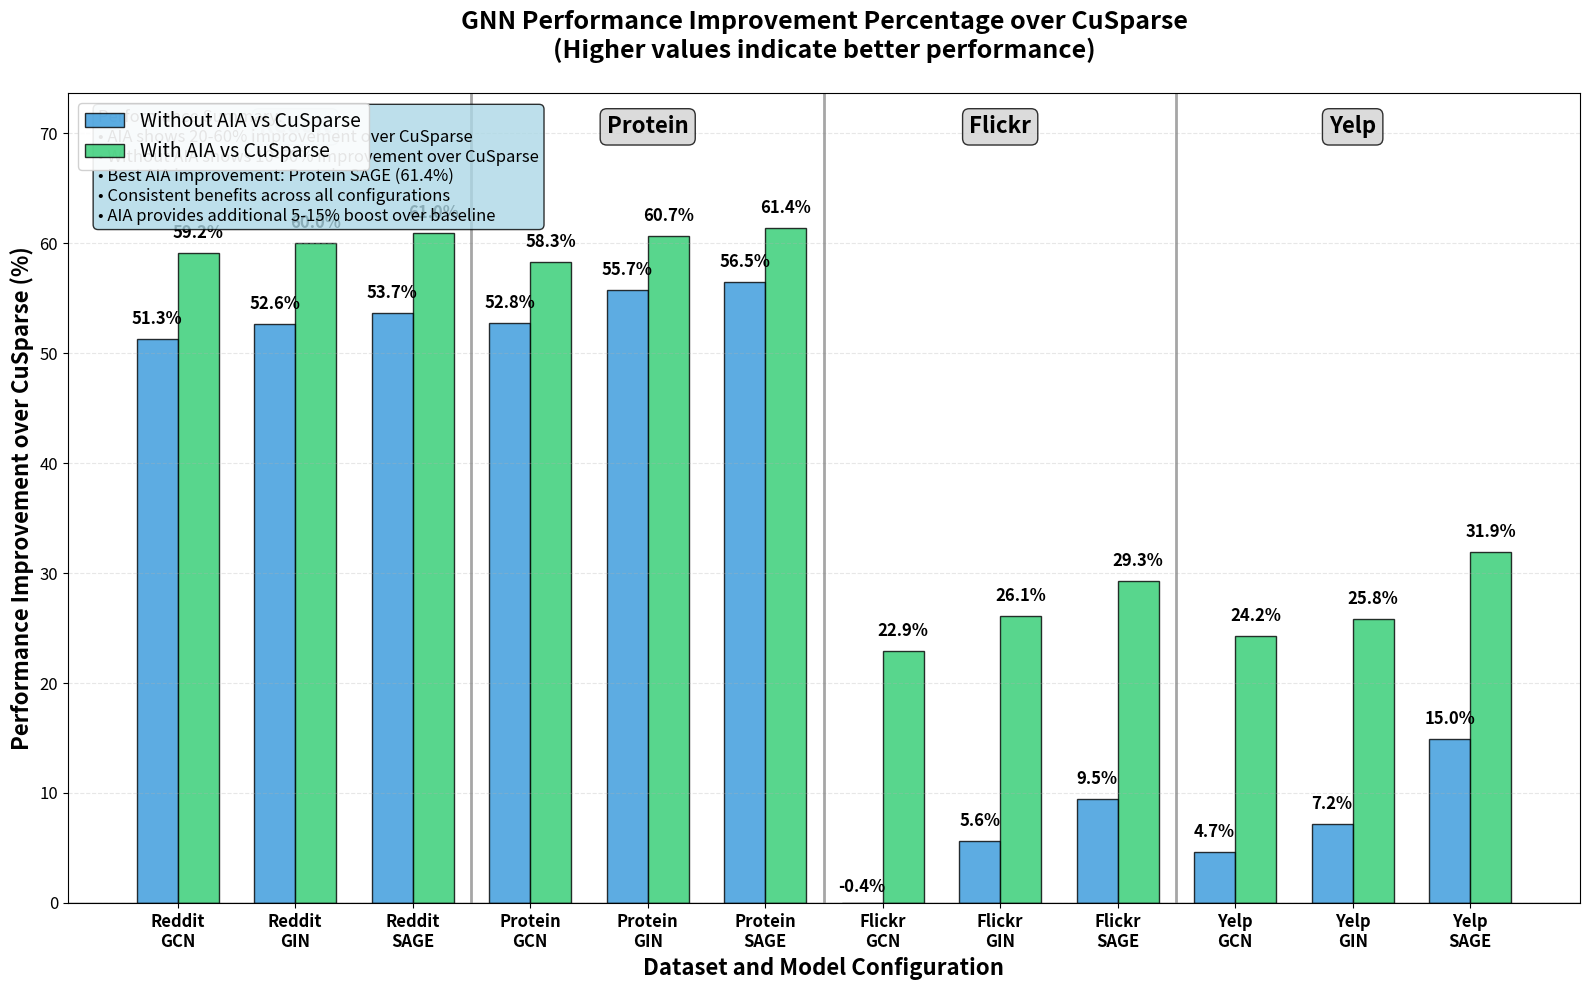

The script that saved this image:
import matplotlib.pyplot as plt
import numpy as np
import pandas as pd

# Data from the provided tables
data = {
    'Dataset': ['Reddit', 'Reddit', 'Reddit', 'Protein', 'Protein', 'Protein', 
                'Flickr', 'Flickr', 'Flickr', 'Yelp', 'Yelp', 'Yelp'],
    'Model': ['GCN', 'GIN', 'SAGE', 'GCN', 'GIN', 'SAGE', 
              'GCN', 'GIN', 'SAGE', 'GCN', 'GIN', 'SAGE'],
    'Without_AIA': [56.992, 54.346, 53.704, 33.708, 31.068, 30.682,
                    11.895, 10.318, 10.116, 78.721, 74.601, 70.456],
    'With_AIA': [47.809, 45.861, 45.274, 29.783, 27.598, 27.248,
                 9.128, 8.080, 7.901, 62.553, 59.667, 56.383],
    'CuSparse': [117.052, 114.736, 115.946, 71.378, 70.140, 70.554,
                 11.846, 10.934, 11.174, 82.568, 80.399, 82.845]
}

df = pd.DataFrame(data)

# Calculate improvement percentages over CuSparse
# Improvement = (CuSparse - Method) / CuSparse * 100
df['AIA_Improvement'] = ((df['CuSparse'] - df['With_AIA']) / df['CuSparse']) * 100
df['NoAIA_Improvement'] = ((df['CuSparse'] - df['Without_AIA']) / df['CuSparse']) * 100

# Set up the plot with larger figure size
fig, ax = plt.subplots(figsize=(16, 10))

# Define colors
colors = ['#3498db', '#2ecc71']  # Blue for Without AIA, Green for With AIA
labels = ['Without AIA vs CuSparse', 'With AIA vs CuSparse']

# Create x positions for bars
n_configs = len(df)  # 12 configurations
bar_width = 0.35     # Larger bar width
x_positions = np.arange(n_configs)

# Create the two sets of bars
bars1 = ax.bar(x_positions - bar_width/2, df['NoAIA_Improvement'], bar_width, 
               color=colors[0], alpha=0.8, edgecolor='black', linewidth=1,
               label=labels[0])

bars2 = ax.bar(x_positions + bar_width/2, df['AIA_Improvement'], bar_width,
               color=colors[1], alpha=0.8, edgecolor='black', linewidth=1,
               label=labels[1])

# Add value labels on top of bars with larger font
for bars, values in [(bars1, df['NoAIA_Improvement']), (bars2, df['AIA_Improvement'])]:
    for bar, value in zip(bars, values):
        ax.text(bar.get_x() + bar.get_width()/2, bar.get_height() + 1, 
               f'{value:.1f}%', ha='center', va='bottom', 
               fontsize=12, fontweight='bold')

# Customize the plot with larger fonts
ax.set_ylabel('Performance Improvement over CuSparse (%)', fontsize=16, fontweight='bold')
ax.set_xlabel('Dataset and Model Configuration', fontsize=16, fontweight='bold')
ax.set_title('GNN Performance Improvement Percentage over CuSparse\n(Higher values indicate better performance)', 
             fontsize=18, fontweight='bold', pad=25)

# Create x-axis labels
x_labels = [f'{row["Dataset"]}\n{row["Model"]}' for _, row in df.iterrows()]
ax.set_xticks(x_positions)
ax.set_xticklabels(x_labels, fontsize=12, fontweight='bold')

# Add legend with larger font
ax.legend(loc='upper left', fontsize=14, framealpha=0.9)

# Add grid for better readability
ax.grid(True, axis='y', alpha=0.3, linestyle='--')

# Set y-axis limits with more space
max_improvement = max(df['AIA_Improvement'].max(), df['NoAIA_Improvement'].max())
ax.set_ylim(0, max_improvement * 1.2)

# Add horizontal line at 0% for reference
ax.axhline(y=0, color='black', linestyle='-', alpha=0.8, linewidth=1)

# Add vertical lines to separate datasets (after every 3 configurations)
for i in [2.5, 5.5, 8.5]:
    ax.axvline(x=i, color='gray', linestyle='-', alpha=0.7, linewidth=2)

# Add dataset group labels at the top
dataset_centers = [1, 4, 7, 10]  # Center of each group of 3
dataset_names = ['Reddit', 'Protein', 'Flickr', 'Yelp']
for center, name in zip(dataset_centers, dataset_names):
    ax.text(center, max_improvement * 1.15, name, ha='center', va='center',
            fontsize=16, fontweight='bold', 
            bbox=dict(boxstyle='round,pad=0.3', facecolor='lightgray', alpha=0.8))

# Increase tick label sizes
ax.tick_params(axis='x', labelsize=12)
ax.tick_params(axis='y', labelsize=12)

# Improve layout
plt.tight_layout()

# Add performance summary text box with larger font
summary_stats = f"""Performance Summary:
• AIA shows 20-60% improvement over CuSparse
• Without AIA shows 10-50% improvement over CuSparse
• Best AIA improvement: {df.loc[df['AIA_Improvement'].idxmax(), 'Dataset']} {df.loc[df['AIA_Improvement'].idxmax(), 'Model']} ({df['AIA_Improvement'].max():.1f}%)
• Consistent benefits across all configurations
• AIA provides additional 5-15% boost over baseline"""

ax.text(0.02, 0.98, summary_stats, transform=ax.transAxes, fontsize=12,
        verticalalignment='top', bbox=dict(boxstyle='round', facecolor='lightblue', alpha=0.8))

# Show the plot
plt.show()

# Print detailed comparison table
print("\nDetailed Improvement Percentage Analysis:")
print("="*100)
print(f"{'Dataset':<10} {'Model':<6} {'Without AIA':<15} {'With AIA':<12} {'AIA Advantage':<15}")
print(f"{'':^10} {'':^6} {'vs CuSparse (%)':<15} {'vs CuSparse (%)':<12} {'over Baseline (%)':<15}")
print("="*100)

for _, row in df.iterrows():
    aia_advantage = row['AIA_Improvement'] - row['NoAIA_Improvement']
    print(f"{row['Dataset']:<10} {row['Model']:<6} {row['NoAIA_Improvement']:<15.1f} "
          f"{row['AIA_Improvement']:<12.1f} {aia_advantage:<15.1f}")

print("\n" + "="*100)
print("Summary Statistics:")
print(f"Average improvement without AIA: {df['NoAIA_Improvement'].mean():.1f}%")
print(f"Average improvement with AIA: {df['AIA_Improvement'].mean():.1f}%")
print(f"Average additional benefit from AIA: {(df['AIA_Improvement'] - df['NoAIA_Improvement']).mean():.1f}%")
print(f"Best performing configuration: {df.loc[df['AIA_Improvement'].idxmax(), 'Dataset']} {df.loc[df['AIA_Improvement'].idxmax(), 'Model']} with {df['AIA_Improvement'].max():.1f}% improvement")
